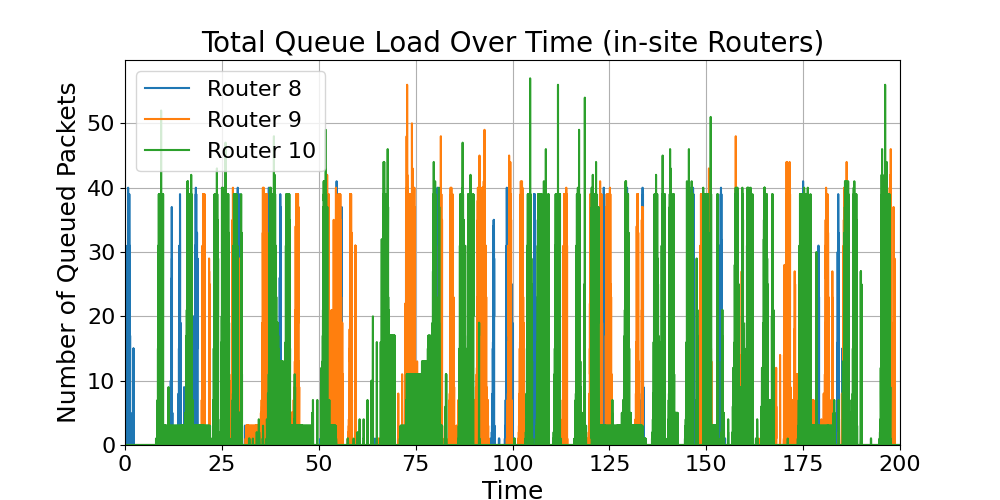

The file beside this chart, header and first rows:
time, Router_8_total_load, Router_9_total_load, Router_10_total_load
0.0, 1.0, 0.0, 0.0
0.1, 1.0, 0.0, 0.0
0.1001, 1.0, , 
0.2, 1.0, 0.0, 0.0
0.2001, 0.0, , 
0.2031, 1.0, , 
0.3, 0.0, 0.0, 0.0
0.3001, 1.0, , 
0.3003, 1.0, , 
0.3003, 2.0, , 
0.3031, 3.0, , 
0.3062, 2.0, , 
0.3093, 2.0, , 
0.4, 0.0, 0.0, 0.0
0.4003, 3.0, , 
0.4004, 1.0, , 
0.4004, 3.0, , 
0.4006, 3.0, , 
0.4006, 4.0, , 
0.4093, 7.0, , 
0.4124, 6.0, , 
0.4155, 5.0, , 
0.4186, 4.0, , 
0.4217, 4.0, , 
0.5, 0.0, 0.0, 0.0
0.5006, 7.0, , 
0.5007, 1.0, , 
0.5008, 7.0, , 
0.5009, 3.0, , 
0.5009, 7.0, , 
0.5011, 5.0, , 
0.5011, 7.0, , 
0.5012, 7.0, , 
0.5012, 8.0, , 
0.5217, 15.0, , 
0.5248, 14.0, , 
0.5279, 13.0, , 
0.531, 12.0, , 
0.5341, 11.0, , 
0.5372, 10.0, , 
0.5403, 9.0, , 
0.5434, 8.0, , 
0.5465, 8.0, , 
0.6, 0.0, 0.0, 0.0
0.6012, 15.0, , 
0.6014, 1.0, , 
0.6014, 15.0, , 
0.6015, 3.0, , 
0.6016, 15.0, , 
0.6017, 5.0, , 
0.6017, 15.0, , 
0.6019, 7.0, , 
0.6019, 15.0, , 
0.602, 9.0, , 
0.602, 15.0, , 
0.6022, 11.0, , 
0.6022, 15.0, , 
0.6023, 13.0, , 
0.6024, 15.0, , 
0.6025, 15.0, , 
... 63,513 more rows
